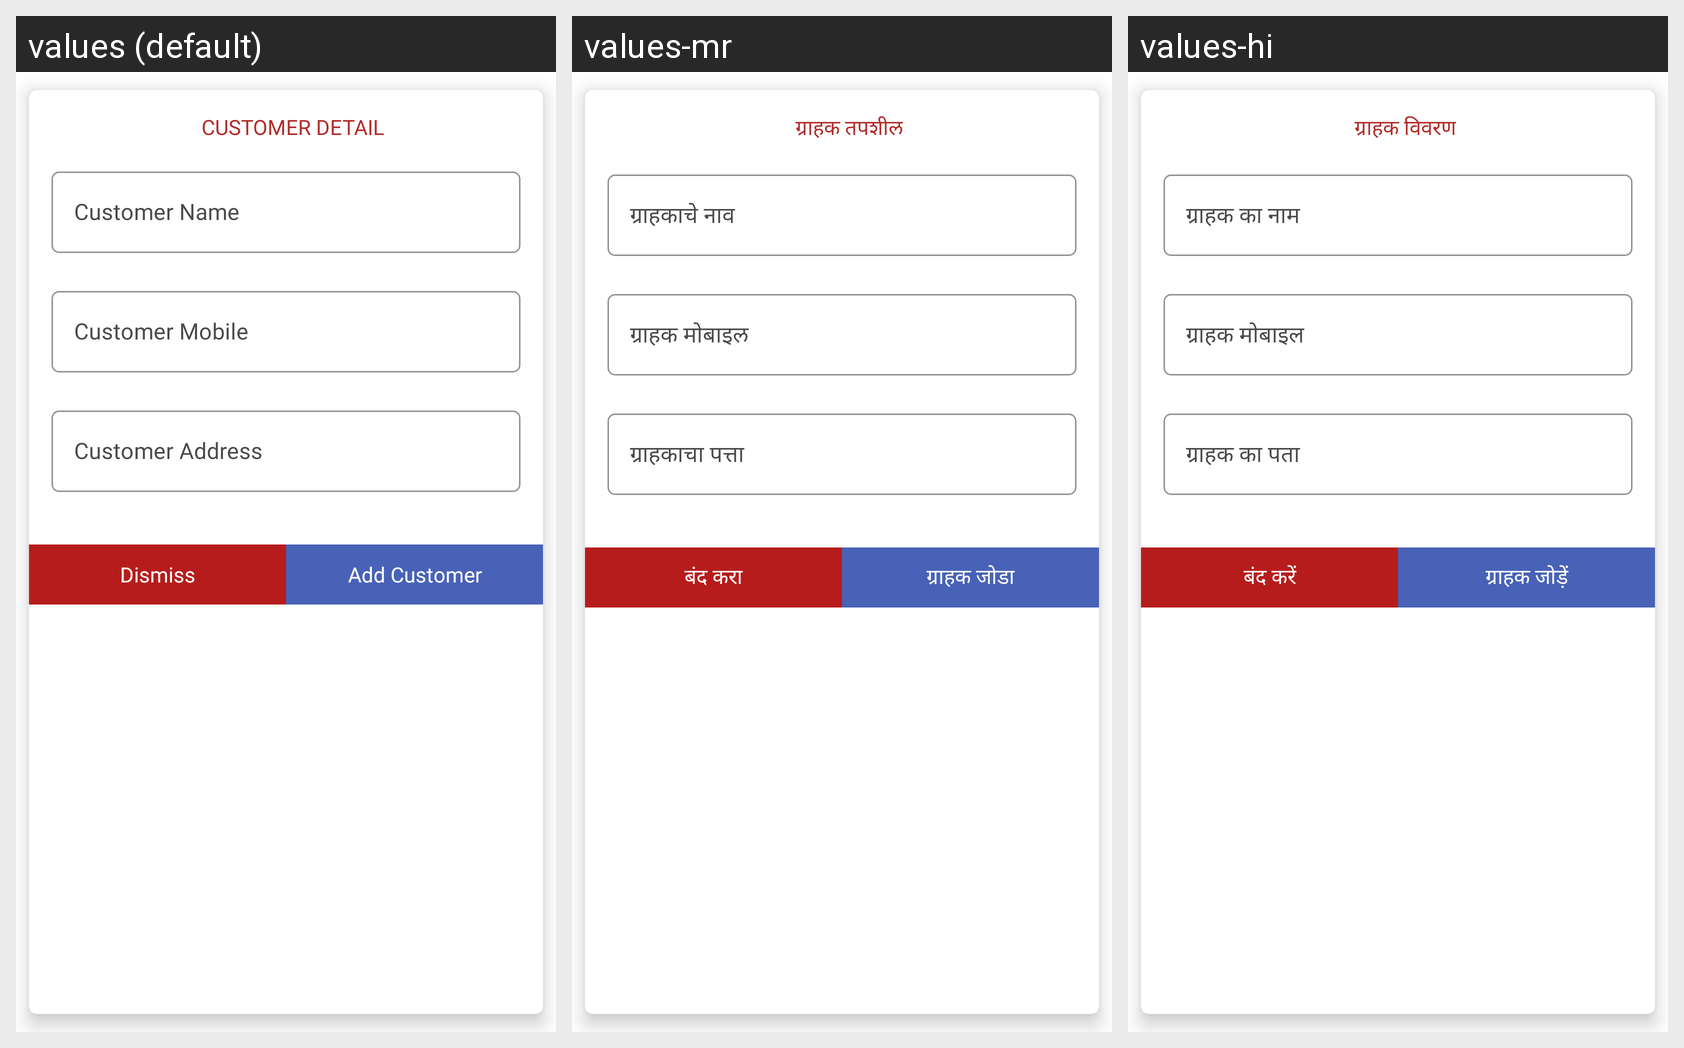

The Android screen above is rendered under several locales of the same app. Produce the string resources it draws, with the default and per-locale values.
Android screen res/layout/update_customer_dialog.xml rendered under 3 locales, left to right: values (default), values-mr, values-hi. Device: Nexus 5 (rendered at 1080×1920; each locale shown at half size, 540×960, under a caption strip naming it); theme AppTheme.
Strings drawn on this screen, with the default value and each locale's value (text and hints the layout hard-codes, and strings that could not be matched under every locale, appear in the picture but are not listed):

ui_customer_detail
  values: CUSTOMER DETAIL
  values-mr: ग्राहक तपशील
  values-hi: ग्राहक विवरण

ui_customer_name
  values: Customer Name
  values-mr: ग्राहकाचे नाव
  values-hi: ग्राहक का नाम

ui_customer_mobile
  values: Customer Mobile
  values-mr: ग्राहक मोबाइल
  values-hi: ग्राहक मोबाइल

ui_customer_address
  values: Customer Address
  values-mr: ग्राहकाचा पत्ता
  values-hi: ग्राहक का पता

ui_dismiss
  values: Dismiss
  values-mr: बंद करा
  values-hi: बंद करें

ui_add_customer
  values: Add Customer
  values-mr: ग्राहक जोडा
  values-hi: ग्राहक जोड़ें
